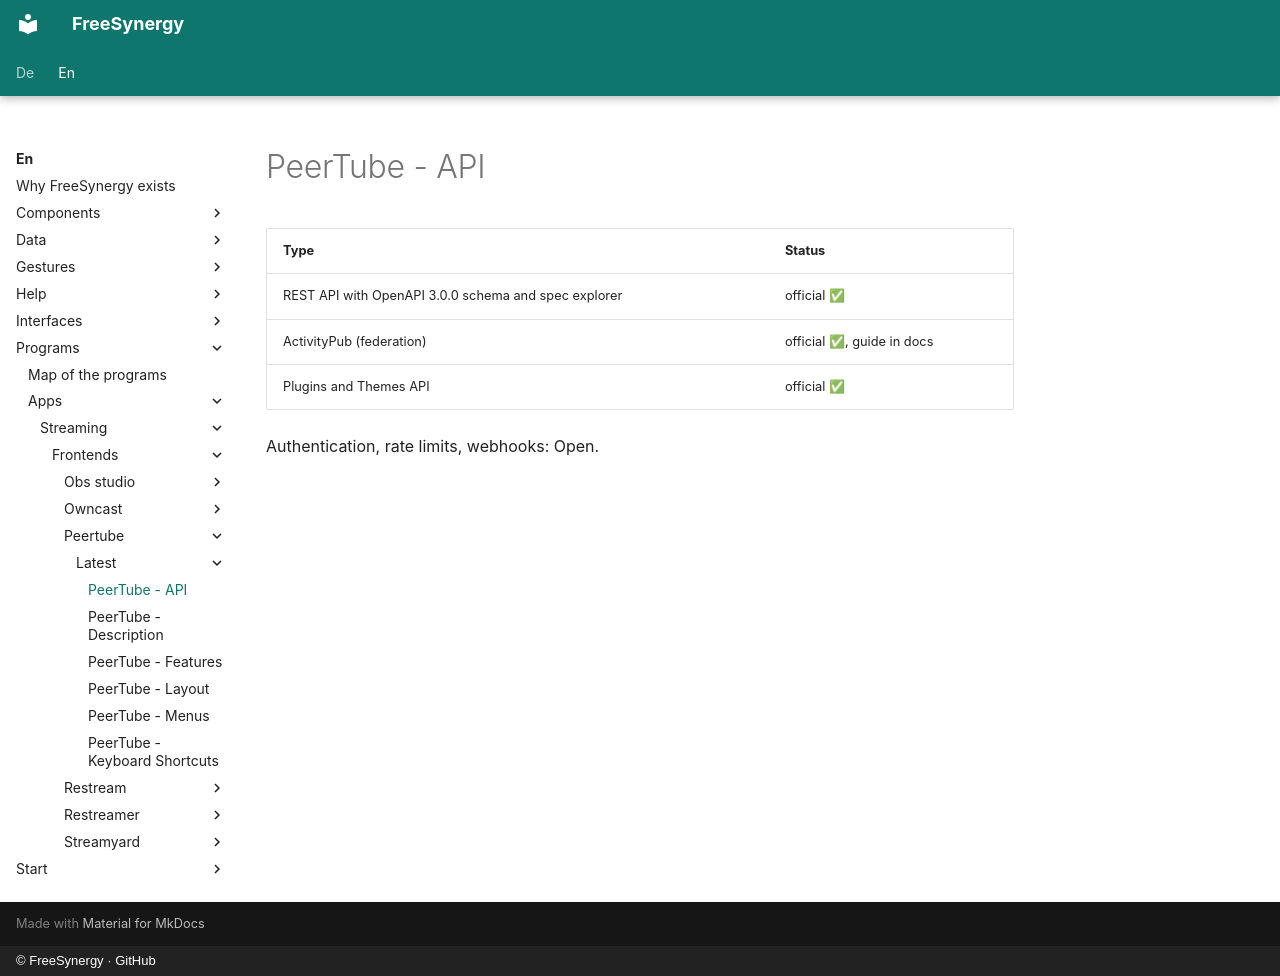

repository: FreeSynergy/fs-documentation · page: en/programs/apps/streaming/frontends/peertube/latest/api/index.html · generator: mkdocs · copyright: © FreeSynergy · GitHub

# PeerTube - API

| Type | Status |
|------|--------|
| REST API with OpenAPI 3.0.0 schema and spec explorer | official ✅ |
| ActivityPub (federation) | official ✅, guide in docs |
| Plugins and Themes API | official ✅ |

Authentication, rate limits, webhooks: Open.
